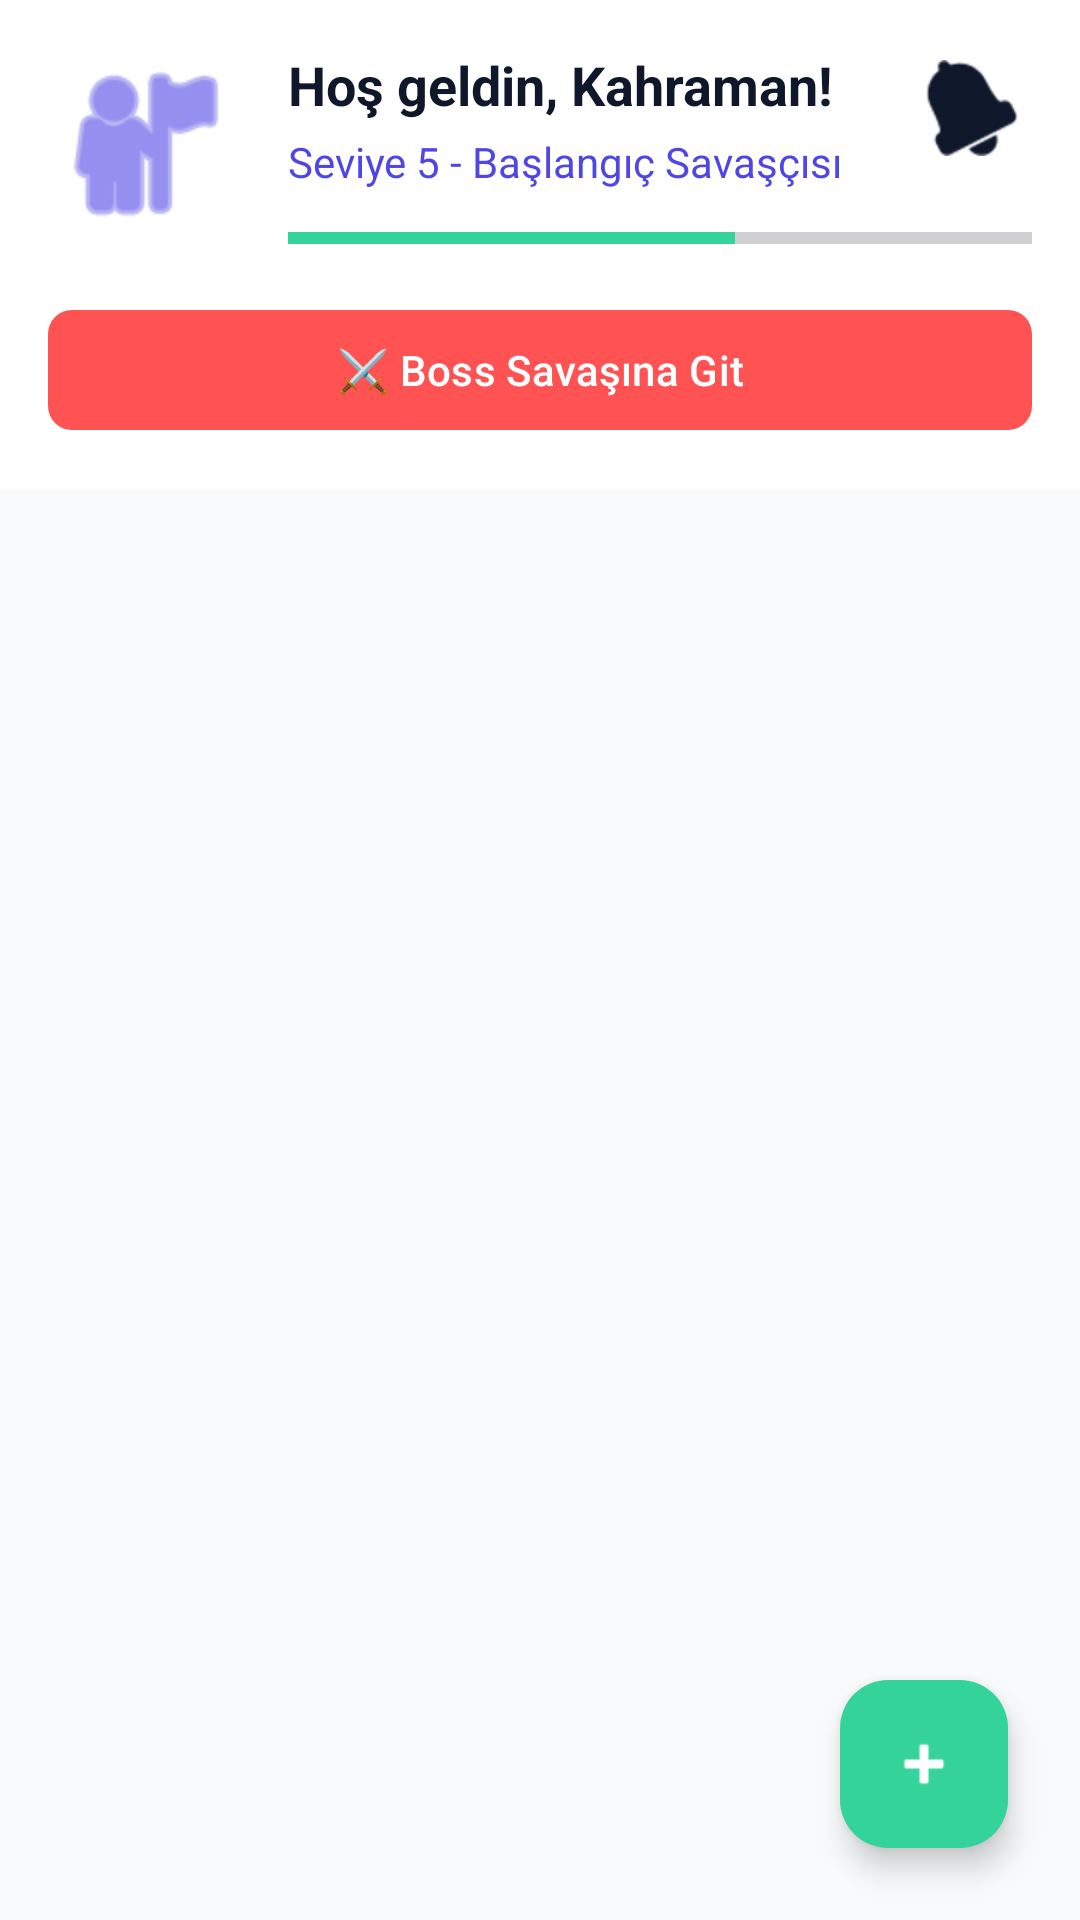

Produce the Android XML layout that renders to this screen, including the resource entries it uses.
<!-- AndroidManifest.xml: application theme Theme.HobbitHero -->
<!-- res/layout/fragment_dashboard.xml -->
<?xml version="1.0" encoding="utf-8"?>
<androidx.coordinatorlayout.widget.CoordinatorLayout xmlns:android="http://schemas.android.com/apk/res/android"
    xmlns:app="http://schemas.android.com/apk/res-auto"
    xmlns:tools="http://schemas.android.com/tools"
    android:layout_width="match_parent"
    android:layout_height="match_parent"
    android:fitsSystemWindows="true"
    android:background="?android:attr/colorBackground">

    <com.google.android.material.appbar.AppBarLayout
        android:layout_width="match_parent"
        android:layout_height="wrap_content"
        android:background="?attr/colorSurface"
        android:elevation="4dp">

        <androidx.constraintlayout.widget.ConstraintLayout
            android:layout_width="match_parent"
            android:layout_height="wrap_content"
            android:padding="16dp">

            <ImageView
                android:id="@+id/ivAvatar"
                android:layout_width="64dp"
                android:layout_height="64dp"
                android:src="@android:drawable/ic_menu_myplaces"
                app:tint="?attr/colorPrimary"
                app:layout_constraintStart_toStartOf="parent"
                app:layout_constraintTop_toTopOf="parent" />

            <FrameLayout
                android:layout_width="wrap_content"
                android:layout_height="wrap_content"
                app:layout_constraintEnd_toEndOf="parent"
                app:layout_constraintTop_toTopOf="parent">

                <ImageButton
                    android:id="@+id/btnNotifications"
                    android:layout_width="40dp"
                    android:layout_height="40dp"
                    android:background="?attr/selectableItemBackgroundBorderless"
                    android:src="@android:drawable/ic_popup_reminder"
                    app:tint="?attr/colorOnSurface" />

                <TextView
                    android:id="@+id/tvNotificationBadge"
                    android:layout_width="18dp"
                    android:layout_height="18dp"
                    android:layout_gravity="top|end"
                    android:background="@drawable/bg_notification_badge"
                    android:gravity="center"
                    android:text="3"
                    android:textColor="@android:color/white"
                    android:textSize="10sp"
                    android:textStyle="bold"
                    android:visibility="gone" />
            </FrameLayout>

            <TextView
                android:id="@+id/tvUserName"
                android:layout_width="wrap_content"
                android:layout_height="wrap_content"
                android:layout_marginStart="16dp"
                android:text="Hoş geldin, Kahraman!"
                android:textColor="?attr/colorOnSurface"
                android:textSize="18sp"
                android:textStyle="bold"
                app:layout_constraintStart_toEndOf="@+id/ivAvatar"
                app:layout_constraintTop_toTopOf="@+id/ivAvatar" />

            <TextView
                android:id="@+id/tvUserLevel"
                android:layout_width="wrap_content"
                android:layout_height="wrap_content"
                android:layout_marginStart="16dp"
                android:layout_marginTop="4dp"
                android:text="Seviye 5 - Başlangıç Savaşçısı"
                android:textColor="?attr/colorPrimary"
                android:textSize="14sp"
                app:layout_constraintStart_toEndOf="@+id/ivAvatar"
                app:layout_constraintTop_toBottomOf="@+id/tvUserName" />

            <ProgressBar
                android:id="@+id/pbXp"
                style="?android:attr/progressBarStyleHorizontal"
                android:layout_width="0dp"
                android:layout_height="wrap_content"
                android:layout_marginStart="16dp"
                android:layout_marginTop="8dp"
                android:max="100"
                android:progress="60"
                android:progressTint="?attr/colorSecondary"
                app:layout_constraintEnd_toEndOf="parent"
                app:layout_constraintStart_toEndOf="@+id/ivAvatar"
                app:layout_constraintTop_toBottomOf="@+id/tvUserLevel" />

            <com.google.android.material.button.MaterialButton
                android:id="@+id/btnBossBattle"
                android:layout_width="0dp"
                android:layout_height="wrap_content"
                android:layout_marginTop="12dp"
                android:text="⚔️ Boss Savaşına Git"
                app:backgroundTint="#FF5252"
                app:cornerRadius="8dp"
                app:layout_constraintTop_toBottomOf="@+id/pbXp"
                app:layout_constraintStart_toStartOf="parent"
                app:layout_constraintEnd_toEndOf="parent" />

        </androidx.constraintlayout.widget.ConstraintLayout>
    </com.google.android.material.appbar.AppBarLayout>

    <androidx.recyclerview.widget.RecyclerView
        android:id="@+id/rvHabits"
        android:layout_width="match_parent"
        android:layout_height="match_parent"
        android:clipToPadding="false"
        android:padding="16dp"
        app:layout_behavior="@string/appbar_scrolling_view_behavior"
        tools:listitem="@layout/item_habit" />

    <com.google.android.material.floatingactionbutton.FloatingActionButton
        android:id="@+id/fabAddHabit"
        android:layout_width="wrap_content"
        android:layout_height="wrap_content"
        android:layout_gravity="bottom|end"
        android:layout_margin="24dp"
        android:src="@android:drawable/ic_input_add"
        app:backgroundTint="?attr/colorSecondary"
        app:tint="?attr/colorOnSecondary" />

    
    <com.airbnb.lottie.LottieAnimationView
        android:id="@+id/lottieConfetti"
        android:layout_width="match_parent"
        android:layout_height="match_parent"
        android:layout_gravity="center"
        android:elevation="10dp"
        android:visibility="gone"
        app:lottie_autoPlay="false"
        app:lottie_loop="false" />

</androidx.coordinatorlayout.widget.CoordinatorLayout>
<!-- res/layout/item_habit.xml (included above) -->
<?xml version="1.0" encoding="utf-8"?>
<com.google.android.material.card.MaterialCardView xmlns:android="http://schemas.android.com/apk/res/android"
    xmlns:app="http://schemas.android.com/apk/res-auto"
    android:layout_width="match_parent"
    android:layout_height="wrap_content"
    android:layout_marginBottom="12dp"
    app:cardCornerRadius="16dp"
    app:cardElevation="2dp"
    app:cardBackgroundColor="?attr/colorSurface">

    <androidx.constraintlayout.widget.ConstraintLayout
        android:layout_width="match_parent"
        android:layout_height="wrap_content"
        android:padding="16dp">

        <ImageView
            android:id="@+id/ivHabitIcon"
            android:layout_width="48dp"
            android:layout_height="48dp"
            android:background="@drawable/bg_button_primary"
            android:backgroundTint="?attr/colorPrimaryContainer"
            android:padding="12dp"
            android:src="@android:drawable/ic_menu_today"
            app:tint="?attr/colorPrimary"
            app:layout_constraintBottom_toBottomOf="parent"
            app:layout_constraintStart_toStartOf="parent"
            app:layout_constraintTop_toTopOf="parent" />

        <TextView
            android:id="@+id/tvHabitTitle"
            android:layout_width="0dp"
            android:layout_height="wrap_content"
            android:layout_marginStart="16dp"
            android:text="Sabah Yürüyüşü"
            android:textColor="?attr/colorOnSurface"
            android:textSize="18sp"
            android:textStyle="bold"
            app:layout_constraintEnd_toStartOf="@+id/ivHabitStatus"
            app:layout_constraintStart_toEndOf="@+id/ivHabitIcon"
            app:layout_constraintTop_toTopOf="parent" />

        <TextView
            android:id="@+id/tvHabitStreak"
            android:layout_width="0dp"
            android:layout_height="wrap_content"
            android:layout_marginStart="16dp"
            android:layout_marginTop="4dp"
            android:text="Seri: 5 Gün 🔥"
            android:textColor="?attr/colorSecondary"
            android:textSize="14sp"
            app:layout_constraintBottom_toBottomOf="parent"
            app:layout_constraintEnd_toStartOf="@+id/ivHabitStatus"
            app:layout_constraintStart_toEndOf="@+id/ivHabitIcon"
            app:layout_constraintTop_toBottomOf="@+id/tvHabitTitle" />

        <ImageView
            android:id="@+id/ivHabitStatus"
            android:layout_width="wrap_content"
            android:layout_height="wrap_content"
            android:src="@android:drawable/checkbox_off_background"
            app:tint="?attr/colorPrimary"
            app:layout_constraintBottom_toBottomOf="parent"
            app:layout_constraintEnd_toEndOf="parent"
            app:layout_constraintTop_toTopOf="parent" />

    </androidx.constraintlayout.widget.ConstraintLayout>

</com.google.android.material.card.MaterialCardView>
<!-- resources referenced by this layout -->
<resources>
  <!-- drawable bg_button_primary (drawable) -->
  <?xml version="1.0" encoding="utf-8"?>
  <shape xmlns:android="http://schemas.android.com/apk/res/android">
      <solid android:color="#222222" />
      <corners android:radius="24dp" />
      <stroke android:color="#666666" android:width="2dp" />
  </shape>
  <!-- drawable bg_notification_badge (drawable) -->
  <?xml version="1.0" encoding="utf-8"?>
  <shape xmlns:android="http://schemas.android.com/apk/res/android"
      android:shape="oval">
      <solid android:color="#F43F5E" /> 
  </shape>
  <style name="Theme.HobbitHero" parent="Base.Theme.HobbitHero" />
  <style name="Base.Theme.HobbitHero" parent="Theme.Material3.DayNight.NoActionBar">
          
          <item name="colorPrimary">@color/md_theme_light_primary</item>
          <item name="colorOnPrimary">@color/md_theme_light_onPrimary</item>
          <item name="colorPrimaryContainer">@color/md_theme_light_primaryContainer</item>
          <item name="colorOnPrimaryContainer">@color/md_theme_light_onPrimaryContainer</item>
          <item name="colorSecondary">@color/md_theme_light_secondary</item>
          <item name="colorOnSecondary">@color/md_theme_light_onSecondary</item>
          <item name="android:colorBackground">@color/md_theme_light_background</item>
          <item name="colorOnBackground">@color/md_theme_light_onBackground</item>
          <item name="colorSurface">@color/md_theme_light_surface</item>
          <item name="colorOnSurface">@color/md_theme_light_onSurface</item>
          <item name="colorError">@color/md_theme_light_error</item>
      </style>
  <color name="md_theme_light_primary">#4F46E5</color>
  <color name="md_theme_light_onPrimary">#FFFFFF</color>
  <color name="md_theme_light_primaryContainer">#E0E7FF</color>
  <color name="md_theme_light_onPrimaryContainer">#3730A3</color>
  <color name="md_theme_light_secondary">#34D399</color>
  <color name="md_theme_light_onSecondary">#FFFFFF</color>
  <color name="md_theme_light_background">#F8FAFC</color>
  <color name="md_theme_light_onBackground">#0F172A</color>
  <color name="md_theme_light_surface">#FFFFFF</color>
  <color name="md_theme_light_onSurface">#0F172A</color>
  <color name="md_theme_light_error">#F87171</color>
</resources>
